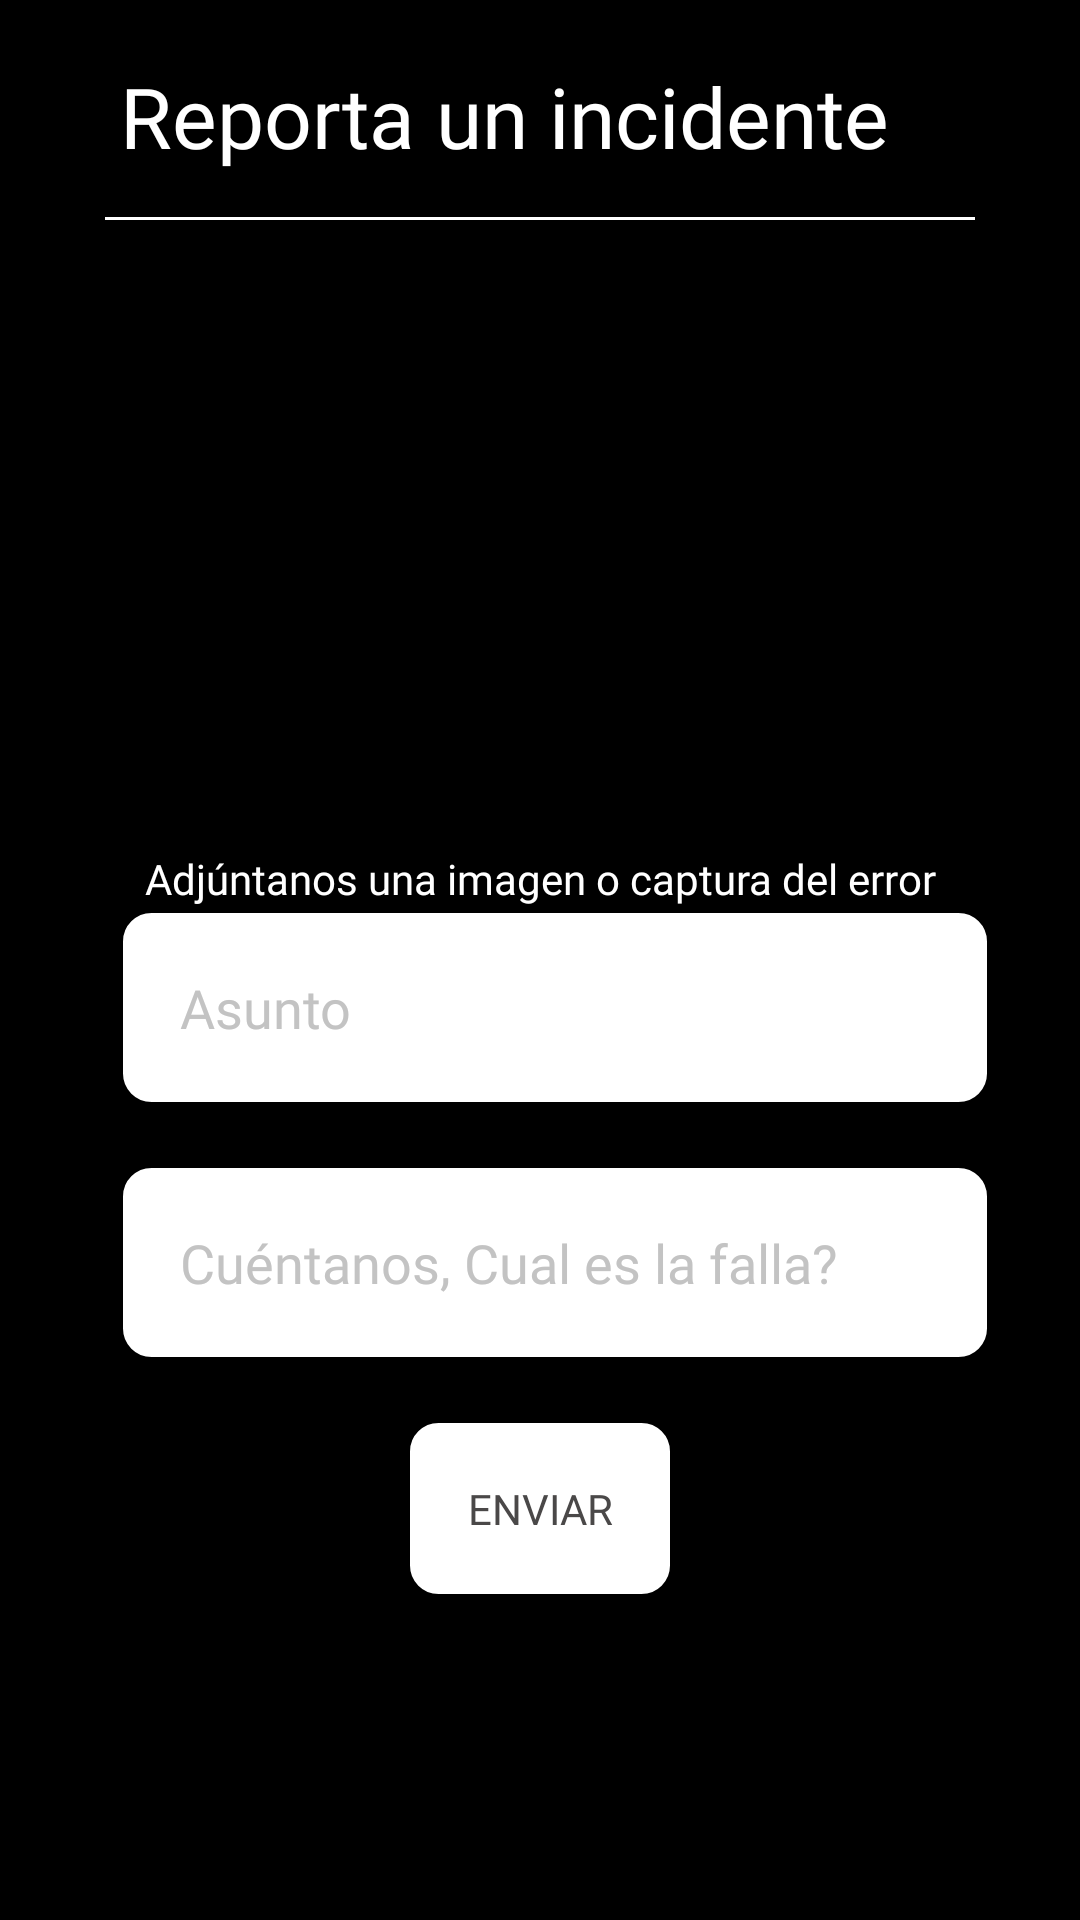

This screen was rendered from an Android layout file. Write that file and the resources it references.
<!-- AndroidManifest.xml: application theme Theme.MaterialComponents.Light.NoActionBar.Bridge -->
<!-- res/layout/fragment_reporta_incidentes.xml -->
<?xml version="1.0" encoding="utf-8"?>
<RelativeLayout
    xmlns:android="http://schemas.android.com/apk/res/android"
    xmlns:tools="http://schemas.android.com/tools"
    android:layout_width="match_parent"
    android:layout_height="match_parent"
    android:background="@color/black"
    tools:context=".fragments.IncidentReportsFragment">
    <TextView
        android:id="@+id/title"
        android:layout_width="match_parent"
        android:layout_height="wrap_content"
        android:layout_marginTop="20dp"
        android:layout_marginStart="40dp"
        android:textSize="28sp"
        android:fontFamily="@font/fredoka_bold"
        android:textColor="@color/white"
        android:text="Reporta un incidente" />
    <View
        android:id="@+id/line2"
        android:layout_width="match_parent"
        android:layout_below="@+id/title"
        android:layout_marginStart="70dp"
        android:layout_marginTop="15dp"
        android:layout_height="1dp"
        android:background="#FFFFFF"
        android:layout_centerHorizontal="true" />

    <ImageView
        android:id="@+id/image"
        android:layout_width="180dp"
        android:layout_height="210dp"
        android:layout_alignParentEnd="true"
        android:layout_alignParentStart="true"
        android:layout_below="@id/line2"
        android:src="@drawable/no_fotos"/>

    <TextView
        android:gravity="center_horizontal"
        android:layout_width="wrap_content"
        android:layout_height="wrap_content"
        android:textSize="14sp"
        android:layout_alignParentStart="true"
        android:layout_alignParentEnd="true"
        android:fontFamily="@font/fredoka_variablefont_wdth"
        android:layout_below="@id/image"
        android:textColor="@color/white"
        android:text="Adjúntanos una imagen o captura del error"/>

    <EditText
        android:id="@+id/et_title"
        android:layout_width="wrap_content"
        android:layout_height="65dp"
        android:layout_below="@id/image"
        android:layout_alignParentStart="true"
        android:layout_alignParentEnd="true"
        android:layout_marginStart="40dp"
        android:layout_marginTop="20dp"
        android:layout_marginEnd="30dp"
        android:background="@drawable/shape_et"
        android:fontFamily="@font/fredoka_bold"
        android:gravity="left|center"
        android:hint="Asunto"
        android:paddingStart="20dp"
        android:paddingEnd="0dp"
        android:textColorHint="@color/gray_light"/>

    <EditText
        android:id="@+id/et_description"
        android:layout_width="wrap_content"
        android:layout_height="65dp"
        android:layout_below="@id/et_title"
        android:layout_alignParentStart="true"
        android:layout_alignParentEnd="true"
        android:layout_marginStart="40dp"
        android:layout_marginTop="20dp"
        android:layout_marginEnd="30dp"
        android:background="@drawable/shape_et"
        android:fontFamily="@font/fredoka_bold"
        android:gravity="left|center"
        android:hint="Cuéntanos, Cual es la falla?"
        android:paddingStart="20dp"
        android:paddingEnd="0dp"
        android:textColorHint="@color/gray_light" />

    <Button
        android:id="@+id/btn_submit"
        android:layout_width="wrap_content"
        android:layout_height="wrap_content"
        android:padding="20dp"
        android:layout_below="@id/et_description"
        android:fontFamily="@font/fredoka_bold"
        android:textColor="#4A4848"
        android:layout_centerHorizontal="true"
        android:background="@drawable/shape_et"
        android:layout_marginTop="20dp"
        android:text="Enviar"/>

</RelativeLayout>
<!-- resources referenced by this layout -->
<resources>
  <color name="black">#FF000000</color>
  <color name="gray_light">#C3C3C3</color>
  <color name="white">#FFFFFFFF</color>
  <!-- drawable shape_et (drawable) -->
  <?xml version="1.0" encoding="utf-8"?>
  <shape xmlns:android="http://schemas.android.com/apk/res/android">
      <solid android:color="#FFFFFF" />
      <corners android:radius="10dp" />
      <stroke
          android:width="1dp"
          android:color="#000000" />
  </shape>
</resources>
